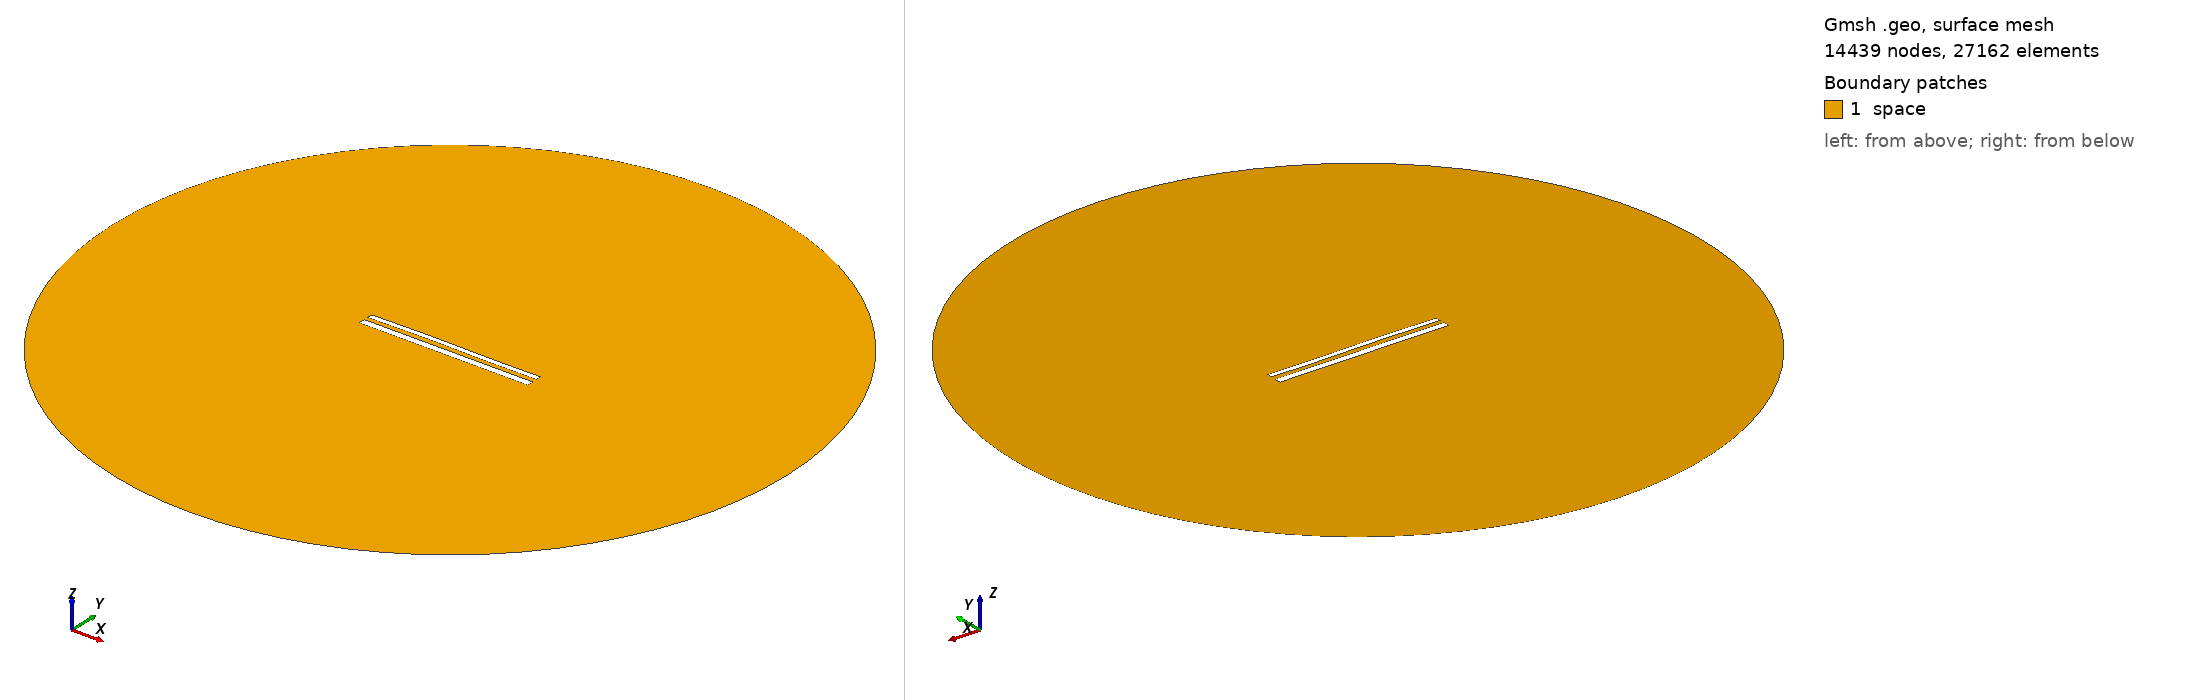

Gmsh geometry script, surface-meshed: 14439 nodes, 27162 surface elements. Boundary patches (legend numbers): 1 space. Left view from above one corner, right view from below the opposite corner. Legend entries are the model's physical surfaces. The drawing asked Gmsh for element sizes between 1% and 20% of the model's largest extent; the script's own settings can give other sizes.

=== 12498.geo (drawn) ===
//---------------------------------------
// Geometry kernel
//---------------------------------------

SetFactory("OpenCASCADE");



//---------------------------------------
// Parameters of the geometry
//---------------------------------------

// Overetch of the upper plate
overetch = 0.375;

// Distance between the plates
distance = 2.5;

// Discretization over the x axis (for the deformation)
nx = 50; 

// Length of the plate
L = 100 - overetch; 

// Number of modes
n = 4; 

// 1st mode coefficient
coeff(1) = 0.15;
beta(1) = 0.596864 * 3.1415926535 / L;

// 2nd mode coefficient
coeff(2) = 0.15;
beta(2) = 1.49418 * 3.1415926535 / L;

// 3rd mode coefficient
coeff(3) = 0.15;
beta(3) = 2.50025 * 3.1415926535 / L;

// 4th mode coefficient
coeff(4) = 0.0;
beta(4) = 3.49999 * 3.1415926535 / L;



//---------------------------------------
// Upper plate (deformed rectangle)
//---------------------------------------

// Coordiantes of the upper plate
xmin = -50;
xmax = 50 - overetch;

// Height of the upper plate
yheight = 4 - 2 * overetch;

// Indexes of the points
UpperID[] = {};
LowerID[] = {};
LeftID[] = {};
RightID[] = {};

// Point index
p = 1;

// Horizontal edges
For i In {1:nx}
    x = xmin + (i-1)*(xmax - xmin)/(nx-1);

    y_bottom = distance / 2 + overetch;
    For j In {1:n}
        C = (Cosh(beta(j)*L) + Cos(beta(j)*L)) / (Sinh(beta(j)*L) + Sin(beta(j)*L));
        y_bottom  = y_bottom + coeff(j) * (Cosh(beta(j)*(x+50)) - Cos(beta(j)*(x+50)) - C * (Sinh(beta(j)*(x+50)) - Sin(beta(j)*(x+50))));
    EndFor

    y_top = y_bottom + yheight;

    Point(p) = {x, y_top, 0, 1.0};
    UpperID[i] = p;
    p = p + 1;

    Point(p) = {x, y_bottom, 0, 1.0};
    LowerID[i] = p;
    p = p + 1;
EndFor

// Create point lists
UpperPts[] = {}; LowerPts[] = {};
For i In {1:nx}
  UpperPts[] += {UpperID[i]};
  LowerPts[] += {LowerID[i]};
EndFor

// Build splines
Spline(1) = {UpperPts[]};
Spline(2) = {LowerPts[]};
Line(3) = {LowerPts[nx-1], UpperPts[nx-1]};
Line(4) = {LowerPts[0], UpperPts[0]};

// Build the plane surface
Curve Loop(1) = {2, 3, -1, -4};
Plane Surface(1) = {1};



//---------------------------------------
// Lower plate (rectangle)
//---------------------------------------

// Vertices
Point(1001) = {-50, -1, 0, 1.0};
Point(1002) = { 50, -1, 0, 1.0};
Point(1003) = { 50,  -5, 0, 1.0};
Point(1004) = {-50,  -5, 0, 1.0};

// Edges
Line(5) = {1001, 1002};
Line(6) = {1002, 1003};
Line(7) = {1003, 1004};
Line(8) = {1004, 1001};

// Plane surface
Line Loop(2) = {5, 6, 7, 8};
Plane Surface(2) = {2}; 



//---------------------------------------
// Outer (fictious) boundary
//---------------------------------------

// Points
Point(1005) = {0, 0, 0};       // Center
Point(1006) = {200, 0, 0};     // Start point
Point(1007) = {0, 200, 0};     // 90 degrees
Point(1008) = {-200, 0, 0};    // 180 degrees
Point(1009) = {0, -200, 0};    // 270 degrees

// Circle arcs (each needs start, center, end)
Circle(9) = {1006, 1005, 1007};
Circle(10) = {1007, 1005, 1008};
Circle(11) = {1008, 1005, 1009};
Circle(12) = {1009, 1005, 1006};

// Plane surface for the entire domain
Curve Loop(3) = {9, 10, 11, 12};
Surface(3) = {3};

// Subtract the plates from the whole domain to obtain the actual domain where we want to solve the equations
BooleanDifference{ Surface{3}; Delete; }{ Surface{1}; Surface{2}; Delete; }




//---------------------------------------
// Transfinite Lines/Curves
//---------------------------------------

// Set the number of points on the boundaries
r = 7;

// Plates
Transfinite Curve {1, 2} = 50*r Using Progression 1;
Transfinite Curve {3, 4} = 2*r Using Progression 1;
Transfinite Line {5, 7} = 50*r Using Progression 1;
Transfinite Line {6, 8} = 2*r Using Progression 1;

// Outer boundary
Transfinite Line {9, 10, 11, 12} = 20 Using Progression 1;



//---------------------------------------
// Physical groups
//---------------------------------------                

// Physical curves (boundaries)
Physical Line("force_segment", 10) = {2};
Physical Line("upper_plate", 11) = {1, 3, 4};
Physical Line("lower_plate", 12) = {5, 6, 7, 8};
Physical Line("boundary", 20) = {9, 10, 11, 12};

// Physical Surfaces
Physical Surface("space", 30) = {3};



//---------------------------------------
// 6. Generate the Mesh
//---------------------------------------

// 2D mesh generation
Mesh 2;
